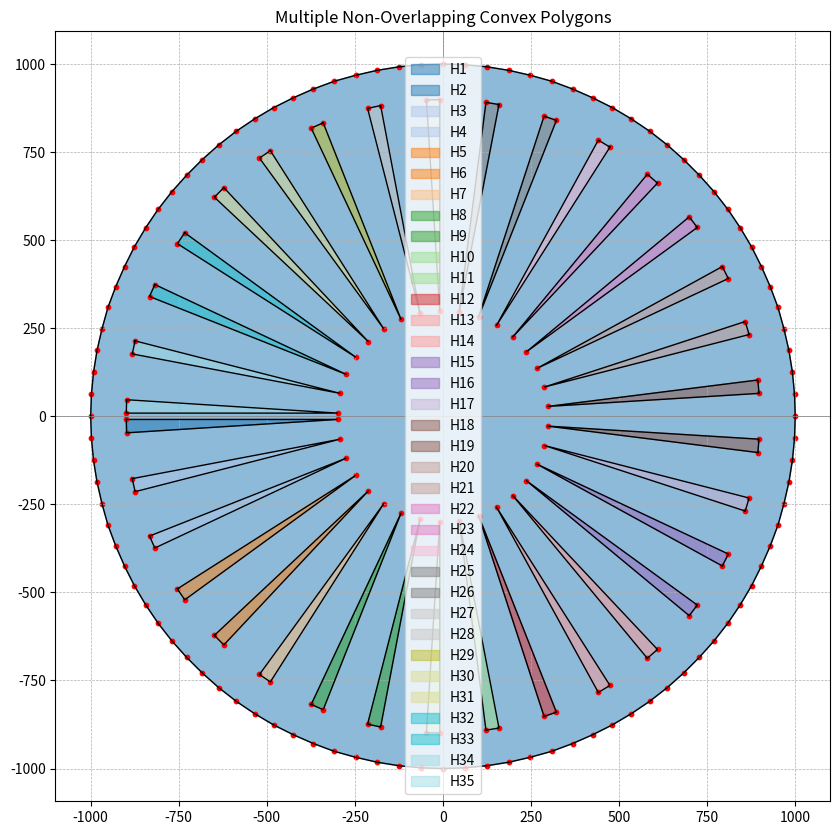

Generate this figure with matplotlib:
import matplotlib.pyplot as plt

# 주어진 다각형 리스트
H = [  [(-1000, 0), (-998, -62), (-992, -125), (-982, -187), (-968, -248), (-951, -309), (-929, -368), (-904, -425), (-876, -481), (-844, -535), (-809, -587), (-770, -637), (-728, -684), (-684, -728), (-637, -770), (-587, -809), (-535, -844), (-481, -876), (-425, -904), (-368, -929), (-309, -951), (-248, -968), (-187, -982), (-125, -992), (-62, -998), (0, -1000), (62, -998), (125, -992), (187, -982), (248, -968), (309, -951), (368, -929), (425, -904), (481, -876), (535, -844), (587, -809), (637, -770), (684, -728), (728, -684), (770, -637), (809, -587), (844, -535), (876, -481), (904, -425), (929, -368), (951, -309), (968, -248), (982, -187), (992, -125), (998, -62), (1000, 0), (998, 62), (992, 125), (982, 187), (968, 248), (951, 309), (929, 368), (904, 425), (876, 481), (844, 535), (809, 587), (770, 637), (728, 684), (684, 728), (637, 770), (587, 809), (535, 844), (481, 876), (425, 904), (368, 929), (309, 951), (248, 968), (187, 982), (125, 992), (62, 998), (0, 1000), (-62, 998), (-125, 992), (-187, 982), (-248, 968), (-309, 951), (-368, 929), (-425, 904), (-481, 876), (-535, 844), (-587, 809), (-637, 770), (-684, 728), (-728, 684), (-770, 637), (-809, 587), (-844, 535), (-876, 481), (-904, 425), (-929, 368), (-951, 309), (-968, 248), (-982, 187), (-992, 125), (-998, 62)],
  [(-899, -9), (-898, -47), (-299, -9)],
  [(-882, -177), (-874, -214), (-292, -65)],
  [(-833, -340), (-818, -374), (-275, -119)],
  [(-754, -490), (-733, -521), (-248, -168)],
  [(-649, -622), (-622, -649), (-212, -212)],
  [(-521, -733), (-490, -754), (-168, -248)],
  [(-374, -818), (-340, -833), (-119, -275)],
  [(-214, -874), (-177, -882), (-65, -292)],
  [(-47, -898), (-9, -899), (-9, -299)],
  [(122, -891), (159, -885), (46, -296)],
  [(287, -852), (322, -840), (101, -282)],
  [(441, -784), (474, -764), (152, -258)],
  [(580, -687), (609, -662), (198, -225)],
  [(699, -566), (722, -536), (237, -183)],
  [(793, -425), (810, -391), (267, -136)],
  [(858, -269), (869, -232), (288, -83)],
  [(894, -103), (897, -65), (298, -28)],
  [(897, 65), (894, 103), (298, 28)],
  [(869, 232), (858, 269), (288, 83)],
  [(810, 391), (793, 425), (267, 136)],
  [(722, 536), (699, 566), (237, 183)],
  [(609, 662), (580, 687), (198, 225)],
  [(474, 764), (441, 784), (152, 258)],
  [(322, 840), (287, 852), (101, 282)],
  [(159, 885), (122, 891), (46, 296)],
  [(-9, 899), (-47, 898), (-9, 299)],
  [(-177, 882), (-214, 874), (-65, 292)],
  [(-340, 833), (-374, 818), (-119, 275)],
  [(-490, 754), (-521, 733), (-168, 248)],
  [(-622, 649), (-649, 622), (-212, 212)],
  [(-733, 521), (-754, 490), (-248, 168)],
  [(-818, 374), (-833, 340), (-275, 119)],
  [(-874, 214), (-882, 177), (-292, 65)],
  [(-898, 47), (-899, 9), (-299, 9)],
]

# 색상 설정
colors = plt.cm.get_cmap("tab20", len(H))

# 플롯 설정
plt.figure(figsize=(10, 10))

# 다각형 그리기
for i, poly in enumerate(H):
    x, y = zip(*poly)
    plt.fill(x + (x[0],), y + (y[0],), color=colors(i), alpha=0.5, label=f'H{i+1}')  # 내부 색상 채우기
    plt.plot(x + (x[0],), y + (y[0],), 'k-', linewidth=1)  # 테두리 선
    plt.scatter(x, y, color='red', s=10)  # 꼭짓점 표시

# 축 설정
plt.axhline(0, color='gray', linewidth=0.5)
plt.axvline(0, color='gray', linewidth=0.5)
plt.grid(True, linestyle='--', linewidth=0.5)
plt.gca().set_aspect('equal', adjustable='datalim')

# 제목 및 범례 설정
plt.title("Multiple Non-Overlapping Convex Polygons")
plt.legend()
plt.show()
